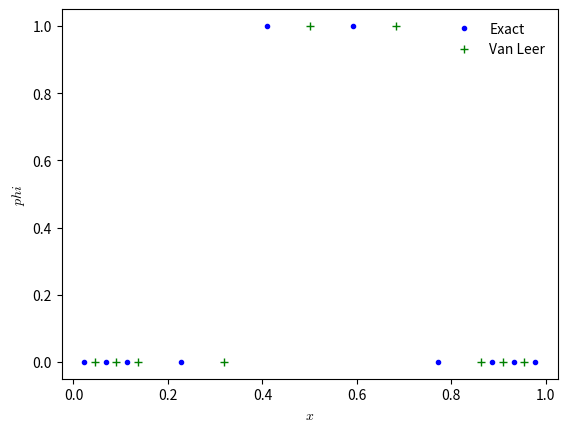

Source code (Python):
""" 1D non-uniform grid for calculating the interior wall values
        Flux at volume walls constructed from
         Zhang, W., Przybycien, T., Schmölder, J., Leweke, S. and von Lieres, E., 2024. 
         Solving crystallization/precipitation population balance models in CADET, part I: 
         Nucleation growth and growth rate dispersion in batch and continuous modes on 
         nonuniform grids. Computers & Chemical Engineering, 183, p.108612. 
         https://www.sciencedirect.com/science/article/pii/S0098135424000309#sec4

"""



import numpy as np
import matplotlib.pyplot as plt
import matplotlib as mpl

mpl.rcParams['mathtext.fontset'] = 'cm'
mpl.rcParams['mathtext.rm'] = 'serif'


#grid object: takes inputs for number of cells, number of ghost cells, and min/max x values
# and returns values for the locations of the cell centres, the cell walls, and the cell widths
class Grid(object):

    def __init__(self, nx, nGhost, xmin=0.0, xmax=1.0):

        self.nGhost = nGhost
        self.nx = nx

        self.xmin = xmin
        self.xmax = xmax

        # python is zero-based.  Make easy intergers to know where the
        # real data lives
        self.ilo = nGhost
        self.ihi = nGhost+nx-1

        # physical coords -- cell-centered, left and right edges
        self.dx_wide = 2* (xmax - xmin) / (2*nx - 9)
        #print("dx_wide = ", self.dx_wide)
        self.dx_small = self.dx_wide / 4
        #print(self.dx_small)
        xGhost_start = xmin - self.dx_small * (np.flip(np.arange(nGhost))+0.5)
        xFirst = xmin + (np.arange(3)+0.5)*self.dx_small
        xCentral = xmin + xFirst[-1] + (np.arange(nx-6)+1/8+1/2)*self.dx_wide
        xEnd = xmin + xCentral[-1] + (1/8+1/2)*self.dx_wide + self.dx_small*(np.arange(3))
        xGhost_end = xmax + self.dx_small * (np.arange(nGhost)+0.5)
        self.xCentres = np.concatenate((xGhost_start, xFirst, xCentral, xEnd, xGhost_end))

        self.dx_wide = 2* (xmax - xmin) / (2*nx - 9)
        self.dx_small = self.dx_wide / 4
        
        #Added by DD
        xWalls_s = np.arange(-nGhost,4)*self.dx_small
        xWalls_m = xWalls_s[-1] + np.arange(1,nx-5)*self.dx_wide
        xWalls_e = xWalls_m[-1] + np.arange(1,3+nGhost+1)*self.dx_small
        self.xWalls = np.concatenate((xWalls_s, xWalls_m, xWalls_e))

        self.diffX = self.xWalls[1:nx+2*nGhost+1] - self.xWalls[:nx+2*nGhost]
    
    def fill_BCs(self):
        """ fill all single ghostcell with periodic boundary conditions. 
        This should be amended once boundary conditions have been decided """

        for n in range(self.nGhost):
            # left boundary
            self.phi[self.ilo-1-n] = self.phi[self.ihi-n]

            # right boundary
            self.phi[self.ihi+1+n] = self.phi[self.ilo+n]

    def get_grid_values(self):
        """ Get the locations and value of the gri """
        return self.xCentres, self.diffX, self.ilo, self.ihi, self.nGhost, self.xWalls

class CalculateInterfaceValues(object):
    def __init__(self, xCentres, diffX, ilo, ihi, nGhost, xWalls, slope_type):
        
        #setting up the grid structure
        self.xCentres = xCentres
        self.diffX = diffX
        self.slope_type = slope_type
        self.ilo = ilo
        self.ihi = ihi
        self.nGhost = nGhost
        self.xWalls = xWalls

        #creating arrays to store the values of the cell centres and wall
        self.phi = np.zeros(len(xCentres))
        self.phi_R = np.zeros(len(xCentres))

    def init_cond(self, type="tophat"):
        
        """ initialize the data with a test function. This can be removed later """
        if type == "tophat":
            self.phi[:] = 0.0
            self.phi[np.logical_and(self.xCentres >0.33,
                                       self.xCentres <0.66)] = 1.0

        elif type == "sine":
            #self.phi[:] = np.sin(2.0*np.pi*self.xCentres/(self.xmax-self.xmin))
            pass

        elif type == "gaussian":
            phi_L = 1.0 + np.exp(-60.0*(self.xWalls[:-1] - 0.5)**2)
            phi_R = 1.0 + np.exp(-60.0*(self.xWalls[1:] - 0.5)**2)
            phi_c = 1.0 + np.exp(-60.0*(self.xCentres - 0.5)**2)
            
            self.phi[:] = (1./6.)*(phi_L + 4*phi_c + phi_R)
            
    def interface_values(self):
        """ compute the left and right interface states """

        # compute the piecewise linear slopes
        flux_limiter = np.zeros(len(xCentres))

        if self.slope_type == "vanleer":
            for i in range(self.ilo-self.nGhost, self.ihi+self.nGhost):
                # van Leer limiter
                # returns the " limited slowp = van leer function * slope"
                epsilon = 1.0e-10
                # R_{i+1/2} = \frac{\Delta x_{i+1}+\Delta x_i}{\Delta x_i}
                R_r = (self.diffX[i+1] + self.diffX[i]) / self.diffX[i]
                # r_{i+1/2} = \frac{\phi_{i+1}-\phi_i}{\phi_i-\phi_{i-1}} \cdot \frac{\Delta x_{i+1}+\Delta x_i}{\Delta x_i + \Delta x_{i-1}}
                r_r = ((self.phi[i] - self.phi[i-1]) + epsilon)/((self.phi[i+1]-self.phi[i])+ epsilon)*(self.diffX[i+1]+self.diffX[i])/(self.diffX[i] + self.diffX[i-1])
                #\psi_{i+1/2} =  \frac{\frac{1}{2} R_{i+1/2} r_{i+1/2} + \frac{1}{2} R_{i+1/2}|r_{i+1/2}|}{R_{i+1/2} + r_{i+1/2} - 1}
                modified_van_leer = (0.5 * R_r * r_r + 0.5 * R_r * abs(r_r))/(R_r + r_r - 1 )
                
                flux_limiter[i] = modified_van_leer / R_r
                
        # loop over all the interfaces.  Here, i refers to the left
        # interface of the zone.  Note that there are 1 more interfaces
        # than zones

        self.phi_R = np.zeros(len(xCentres))

        for i in range(self.ilo, self.ihi):
            
            # \phi_{i+1/2} = \phi_i + \frac{\psi_{i+1/2}}{R_{i+1/2}} * (\phi_{i+1}-\phi_i)
            self.phi_R[i] = self.phi[i] + flux_limiter[i] * (self.phi[i+1]-self.phi[i]) #
            # right state on the current interface comes from zone i

        return self.phi_R
        
#-----------------------------------------------------------------------------

xmin = 0.0
xmax = 1.0
nx = 10
nGhost = 1
testcase = "tophat"
fluxlimiter = "vanleer"

g = Grid(nx, nGhost, xmin=xmin, xmax=xmax)
xCentres, diffX, ilo, ihi, nGhost, xWalls = g.get_grid_values()

calc = CalculateInterfaceValues(xCentres, diffX, ilo, ihi, nGhost, xWalls, slope_type=fluxlimiter)
calc.init_cond(testcase)
phi_init = calc.phi.copy()
phi_R = calc.interface_values()

plt.plot(xCentres[ilo:ihi+1], phi_init[ilo:ihi+1],
             'bo', markersize=3, label="Exact")

calc = CalculateInterfaceValues(xCentres, diffX, ilo, ihi, nGhost, xWalls, slope_type=fluxlimiter)
calc.init_cond(testcase)
phi_R = calc.interface_values()

plt.plot(xWalls[ilo+1:ihi+1], phi_R[ilo:ihi], 'g+', label="Van Leer")
print("xWalls = ", xWalls[ilo+1:ihi+1])
print("phi_R = ", phi_R[:])


# Figure settings
plt.legend(frameon=False, loc="best")
plt.xlabel(r"$x$")
plt.ylabel(r"$phi$")
plt.show()